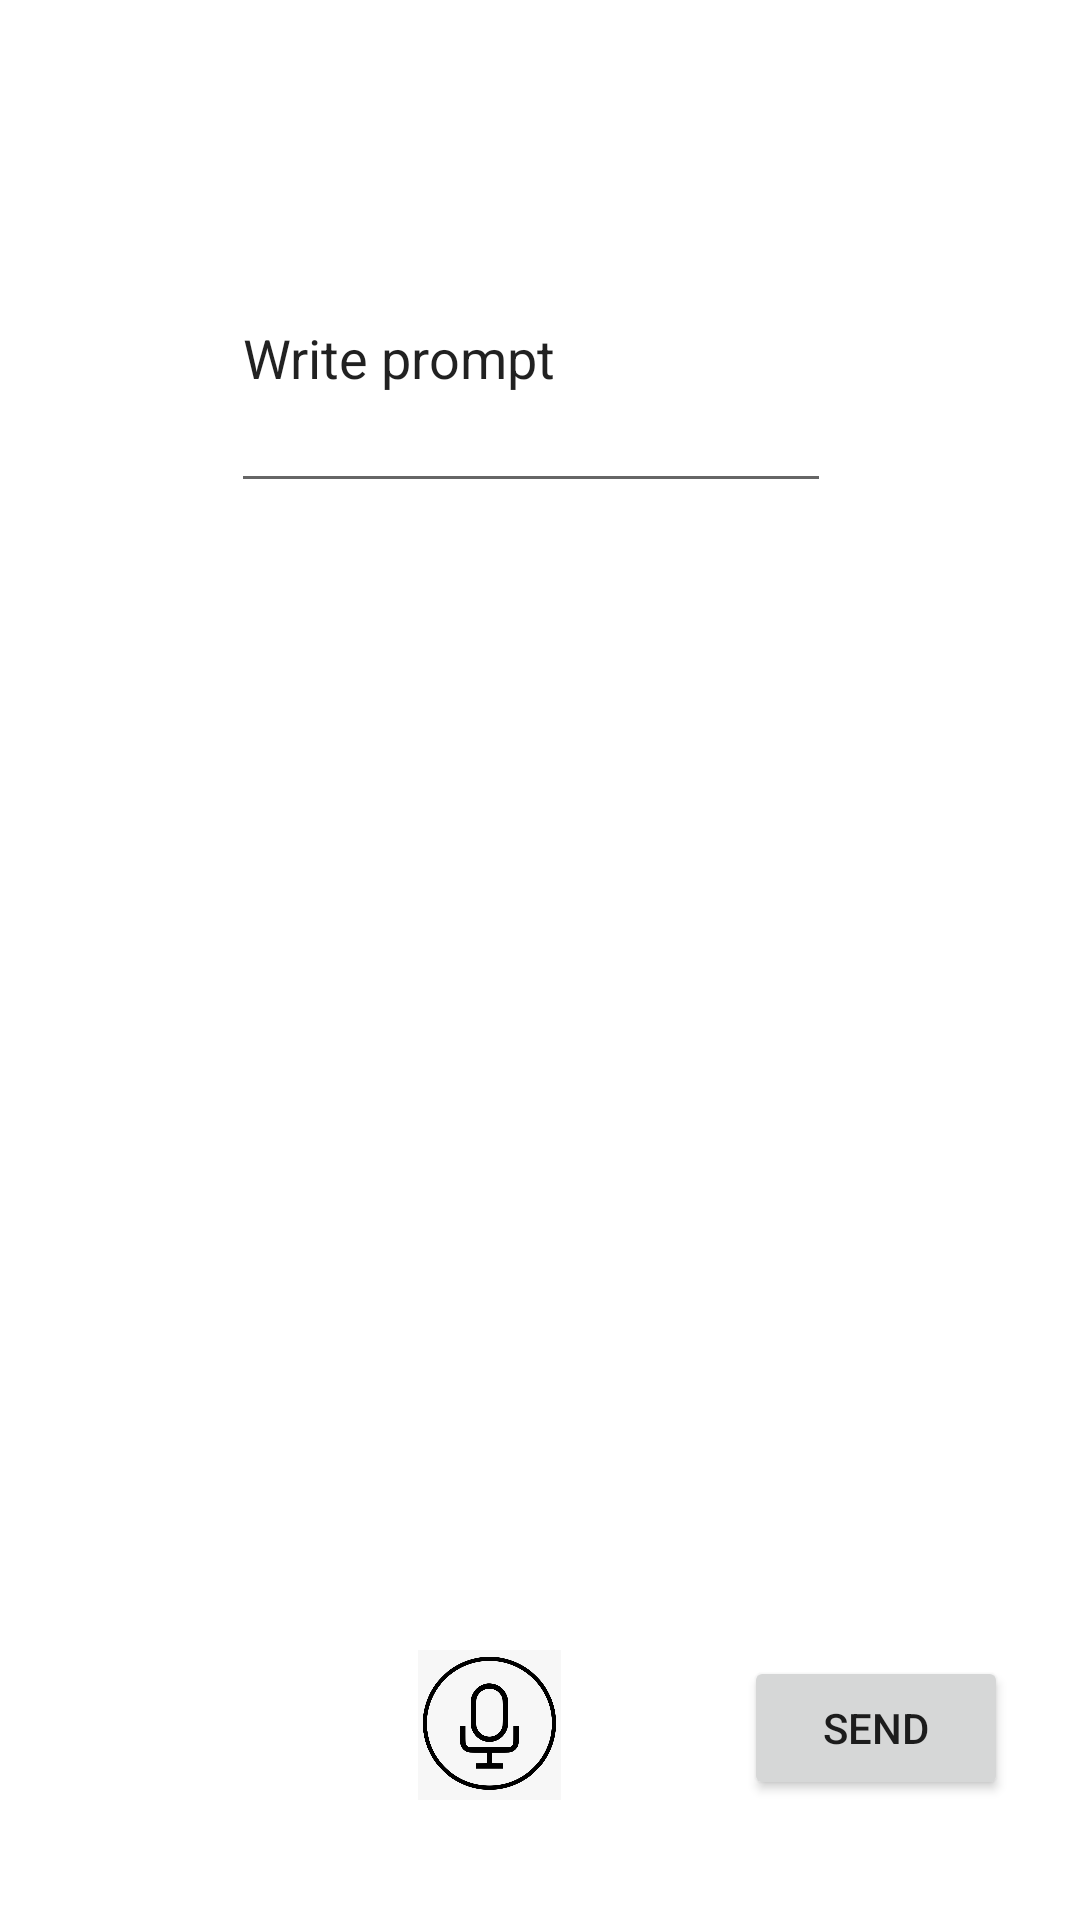

Here is an Android app screen rendered from its layout file. Give the layout XML and the strings, colors and styles it references.
<!-- AndroidManifest.xml: application theme Theme.AudioRecordSample -->
<!-- res/layout/activity_chat.xml -->
<?xml version="1.0" encoding="utf-8"?>
<androidx.constraintlayout.widget.ConstraintLayout xmlns:android="http://schemas.android.com/apk/res/android"
    xmlns:app="http://schemas.android.com/apk/res-auto"
    xmlns:tools="http://schemas.android.com/tools"
    android:layout_width="match_parent"
    android:layout_height="match_parent">


    <EditText
        android:id="@+id/textView"
        android:layout_width="200dp"
        android:layout_height="100dp"
        android:text="Write prompt"
        app:layout_constraintBottom_toBottomOf="parent"
        app:layout_constraintEnd_toEndOf="parent"
        app:layout_constraintHorizontal_bias="0.481"
        app:layout_constraintStart_toStartOf="parent"
        app:layout_constraintTop_toTopOf="parent"
        app:layout_constraintVertical_bias="0.125"
        tools:ignore="MissingConstraints" />

    <ImageButton
        android:id="@+id/record_audiorecord"
        android:layout_width="63dp"
        android:layout_height="50dp"
        android:layout_marginBottom="40dp"
        android:background="@android:color/transparent"
        android:contentDescription="record_button"
        android:scaleType="fitCenter"
        android:src="@drawable/record_button_states"
        app:layout_constraintBottom_toBottomOf="parent"
        app:layout_constraintEnd_toStartOf="@+id/send_audiotrack"
        app:layout_constraintHorizontal_bias="0.711"
        app:layout_constraintStart_toStartOf="parent"
        tools:ignore="MissingConstraints" />

    <Button
        android:id="@+id/send_audiotrack"
        android:layout_width="wrap_content"
        android:layout_height="wrap_content"
        android:layout_marginEnd="24dp"
        android:layout_marginBottom="40dp"
        android:text="Send"
        app:layout_constraintBottom_toBottomOf="parent"
        app:layout_constraintEnd_toEndOf="parent"
        tools:ignore="MissingConstraints" />
</androidx.constraintlayout.widget.ConstraintLayout>
<!-- resources referenced by this layout -->
<resources>
  <!-- drawable record_button_states (drawable) -->
  <?xml version="1.0" encoding="utf-8"?>
  <selector xmlns:android="http://schemas.android.com/apk/res/android">
      <item android:state_pressed="true"
          android:drawable="@drawable/stop_recording" /> 
      <item android:drawable="@drawable/start_recording" /> 
  </selector>
  <style name="Theme.AudioRecordSample" parent="Theme.MaterialComponents.DayNight.NoActionBar">
          
          <item name="colorPrimary">@color/purple_500</item>
          <item name="colorPrimaryVariant">@color/purple_700</item>
          <item name="colorOnPrimary">@color/white</item>
          
          <item name="colorSecondary">@color/teal_200</item>
          <item name="colorSecondaryVariant">@color/teal_700</item>
          <item name="colorOnSecondary">@color/black</item>
          
          <item name="android:statusBarColor">?attr/colorPrimaryVariant</item>
          
      </style>
  <!-- drawable stop_recording: png bitmap (drawable, 3669 bytes) -->
  <!-- drawable start_recording: png bitmap (drawable, 58558 bytes) -->
  <!-- not gathered from this repository: default colours our renderer supplied (Android Studio template values) -->
  <color name="purple_500">#FF6200EE</color>
  <color name="purple_700">#FF3700B3</color>
  <color name="teal_200">#FF03DAC5</color>
  <color name="teal_700">#FF018786</color>
  <color name="black">#FF000000</color>
  <color name="white">#FFFFFFFF</color>
</resources>
